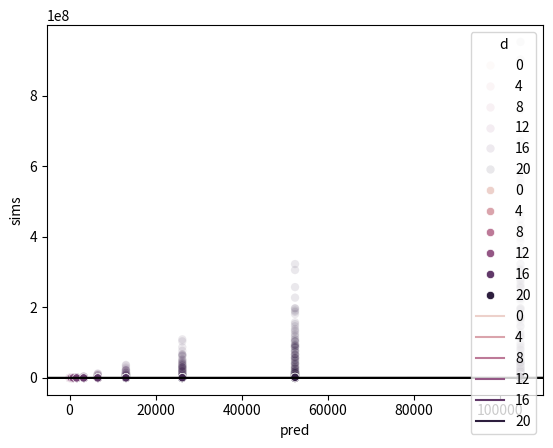

Source code (Python):
import numpy as np 
import matplotlib.pyplot as plt
import seaborn as sns
import pandas as pd

N = 10
M = 20
T = 50
p = 0.2

fig, ax = plt.subplots()

ds = []
preds = []
sims = []

for i in range(T):
    A = np.random.rand(N, N) < p
    A = A.astype(int)
    B = np.eye(N)
    Bs = [B]
    for m in range(M):
        B = B @ A
        Bs.append(B)

    for m, B in enumerate(Bs):
        pred_val = N**(m-1) * p**(m) 
        vals = Bs[m].flatten()
        ds.extend(m*np.ones_like(vals))
        preds.extend(pred_val*np.ones_like(vals))
        sims.extend(vals)
        

df = pd.DataFrame({"d": ds, "pred": preds, "sims":sims})
df_noise = df.copy()
print(max(df["d"]))

sns.scatterplot(x = "pred", y = "sims", data = df, hue= 'd', alpha = 0.1 )
sns.scatterplot(x = "pred", y = "sims", data = df.groupby("d").mean(), hue= 'd', alpha = 1 )
plt.axline((0,0), slope = 1.0, color = 'black')
plt.show()


sns.lineplot(x = "pred", y = "sims", data = df, hue= 'd', alpha = 1 )
plt.axline((0,0), slope = 1.0, color = 'black')
plt.show()